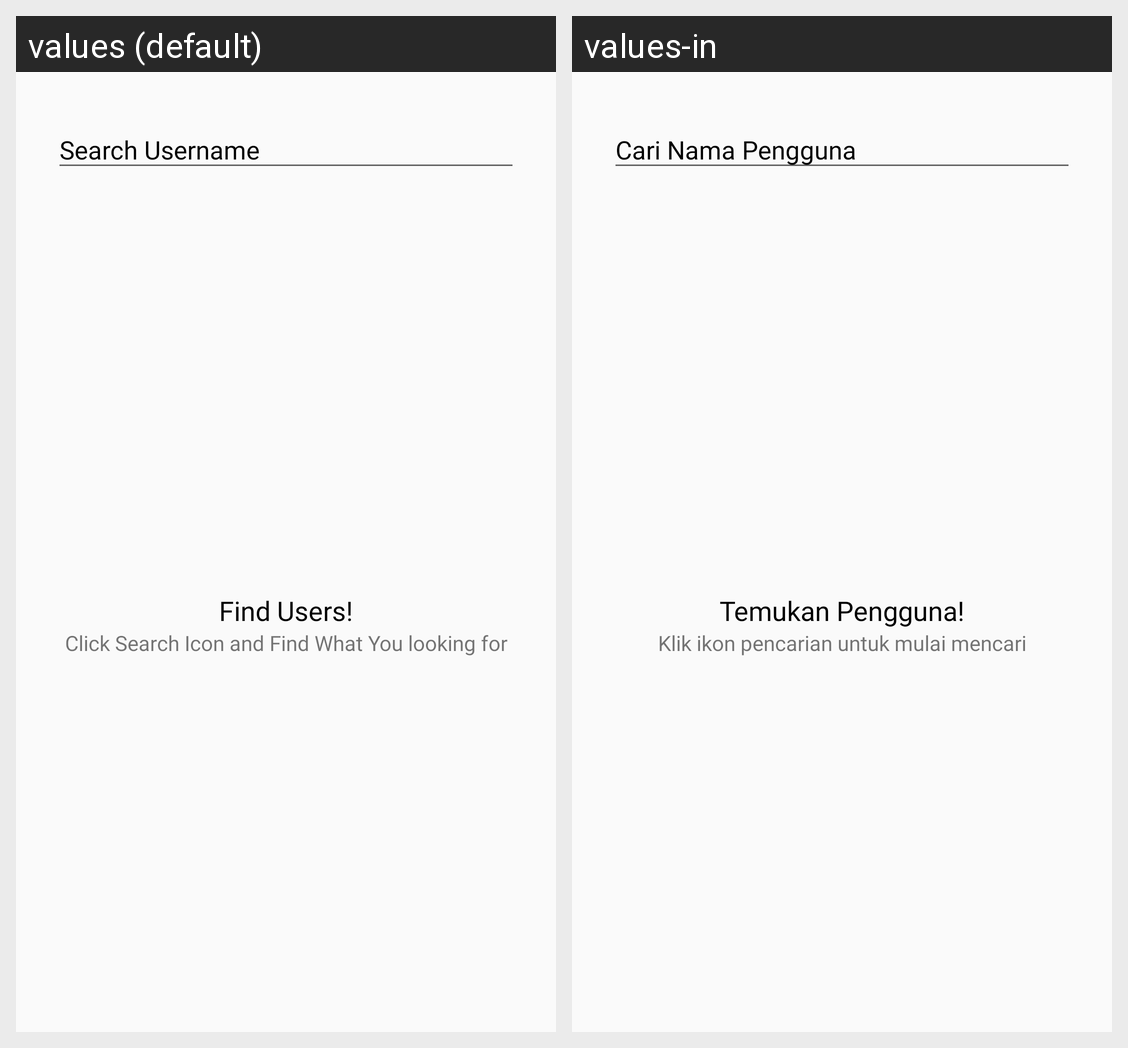

Here is an Android app screen in its default locale and in the app's own translations. Write out the translated-string differences for the strings that appear on this screen.
Android screen res/layout/activity_main.xml rendered under 2 locales, left to right: values (default), values-in. Device: Nexus 5 (rendered at 1080×1920; each locale shown at half size, 540×960, under a caption strip naming it); theme AppTheme.
Strings drawn on this screen, with the default value and each locale's value (text and hints the layout hard-codes, and strings that could not be matched under every locale, appear in the picture but are not listed):

search
  values: Search Username
  values-in: Cari Nama Pengguna

noResult
  values: Find Users!
  values-in: Temukan Pengguna!

searchForResult
  values: Click Search Icon and Find What You looking for
  values-in: Klik ikon pencarian untuk mulai mencari
